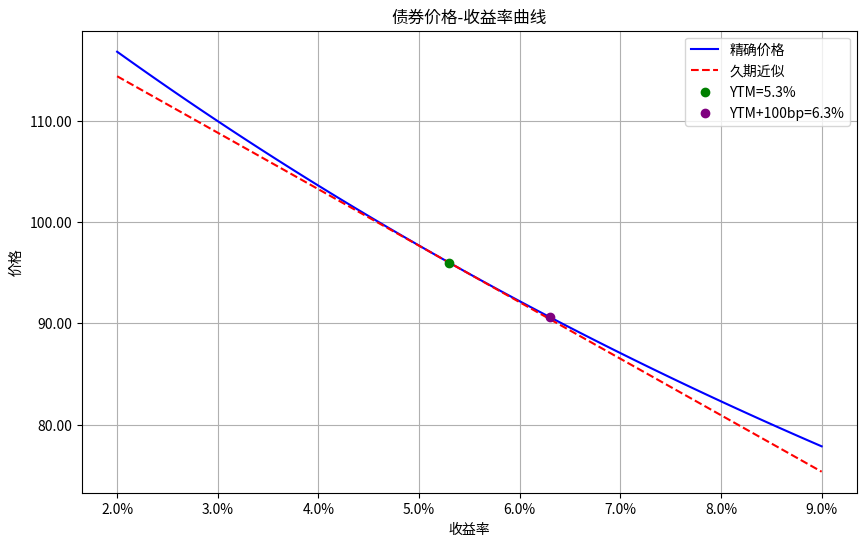

The script that saved this image:
import numpy as np
import matplotlib.pyplot as plt
from matplotlib.ticker import PercentFormatter

def calculate_bond_price(face_value, coupon_rate, years_to_maturity, ytm, frequency=1):
    """
    计算债券精确价格
    """
    periods = years_to_maturity * frequency
    coupon = face_value * coupon_rate / frequency
    ytm_period = ytm / frequency

    price = sum([coupon / (1 + ytm_period)**t for t in range(1, int(periods) + 1)]) + \
            face_value / (1 + ytm_period)**periods
    return price

def calculate_duration(face_value, coupon_rate, years_to_maturity, ytm, frequency=1):
    """
    计算麦考利久期
    """
    periods = years_to_maturity * frequency
    coupon = face_value * coupon_rate / frequency
    ytm_period = ytm / frequency

    cash_flows = [coupon] * int(periods)
    cash_flows[-1] += face_value  # 最后一期加上面值

    duration = 0
    bond_price = 0
    for t in range(1, int(periods) + 1):
        pv = cash_flows[t-1] / (1 + ytm_period)**t
        bond_price += pv
        duration += t * pv

    duration = duration / bond_price / frequency  # 转换为年化久期
    return duration

def calculate_modified_duration(macaulay_duration, ytm, frequency=1):
    """
    计算修正久期
    """
    return macaulay_duration / (1 + ytm / frequency)

# 债券参数
face_value = 100
coupon_rate = 0.046
years_to_maturity = 7
ytm = 0.053

# 收益率范围
yields = np.linspace(0.02, 0.09, 100)

# 计算精确价格和久期近似价格
exact_prices = [calculate_bond_price(face_value, coupon_rate, years_to_maturity, y) for y in yields]
duration = calculate_duration(face_value, coupon_rate, years_to_maturity, ytm)
modified_duration = calculate_modified_duration(duration, ytm)
dur_approx_prices = [calculate_bond_price(face_value, coupon_rate, years_to_maturity, ytm) *
                     (1 - modified_duration * (y - ytm)) for y in yields]

# 计算+100bp后的精确价格和久期近似变化
ytm_up100bp = ytm + 0.01
price_at_up100bp = calculate_bond_price(face_value, coupon_rate, years_to_maturity, ytm_up100bp)
dur_approx_change_up100bp = -modified_duration * 0.01

# 绘图
plt.figure(figsize=(10, 6))
plt.plot(yields, exact_prices, label='精确价格', color='blue')
plt.plot(yields, dur_approx_prices, label='久期近似', color='red', linestyle='--')
plt.scatter(ytm, calculate_bond_price(face_value, coupon_rate, years_to_maturity, ytm),
            color='green', zorder=5, label=f'YTM={ytm*100:.1f}%')
plt.scatter(ytm_up100bp, price_at_up100bp, color='purple', zorder=5, label=f'YTM+100bp={ytm_up100bp*100:.1f}%')

plt.title('债券价格-收益率曲线')
plt.xlabel('收益率')
plt.ylabel('价格')
plt.gca().yaxis.set_major_formatter(plt.FuncFormatter(lambda x, _: f'{x:.2f}'))
plt.gca().xaxis.set_major_formatter(PercentFormatter(1))
plt.legend()
plt.grid(True)

# 保存图片
figure_path = 'bond_price_yield_curve.png'
plt.savefig(figure_path)
plt.close()

# 准备结果
result = {
    'price_at_up100bp': price_at_up100bp,
    'dur_approx_change_up100bp': dur_approx_change_up100bp,
    'figure_path': figure_path
}

print(result)
